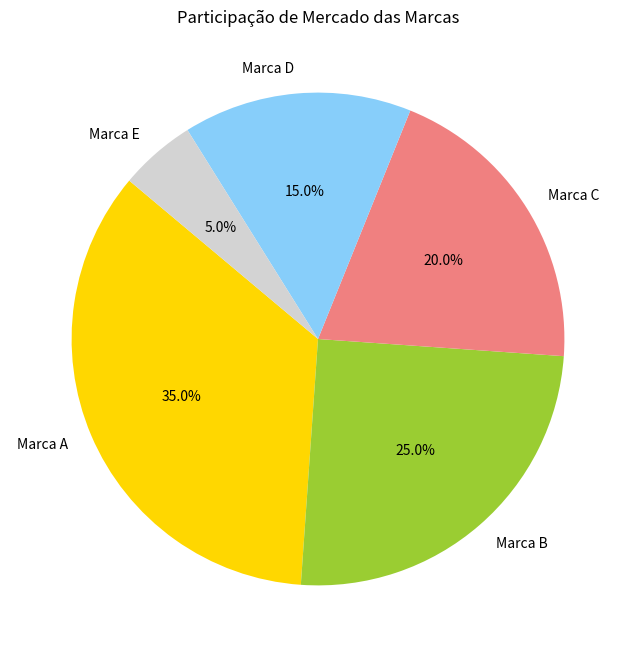

Write the Python code that produced this figure.
import matplotlib.pyplot as plt

# Dados de participação de mercado
marcas = ['Marca A', 'Marca B', 'Marca C', 'Marca D', 'Marca E']
participacao = [35, 25, 20, 15, 5]

# Criar o gráfico de pizza
plt.figure(figsize=(8, 8))
plt.pie(participacao, labels=marcas, autopct='%1.1f%%', startangle=140, colors=['gold', 'yellowgreen', 'lightcoral', 'lightskyblue', 'lightgrey'])

# Adicionar título
plt.title('Participação de Mercado das Marcas')

# Mostrar o gráfico
plt.show()
